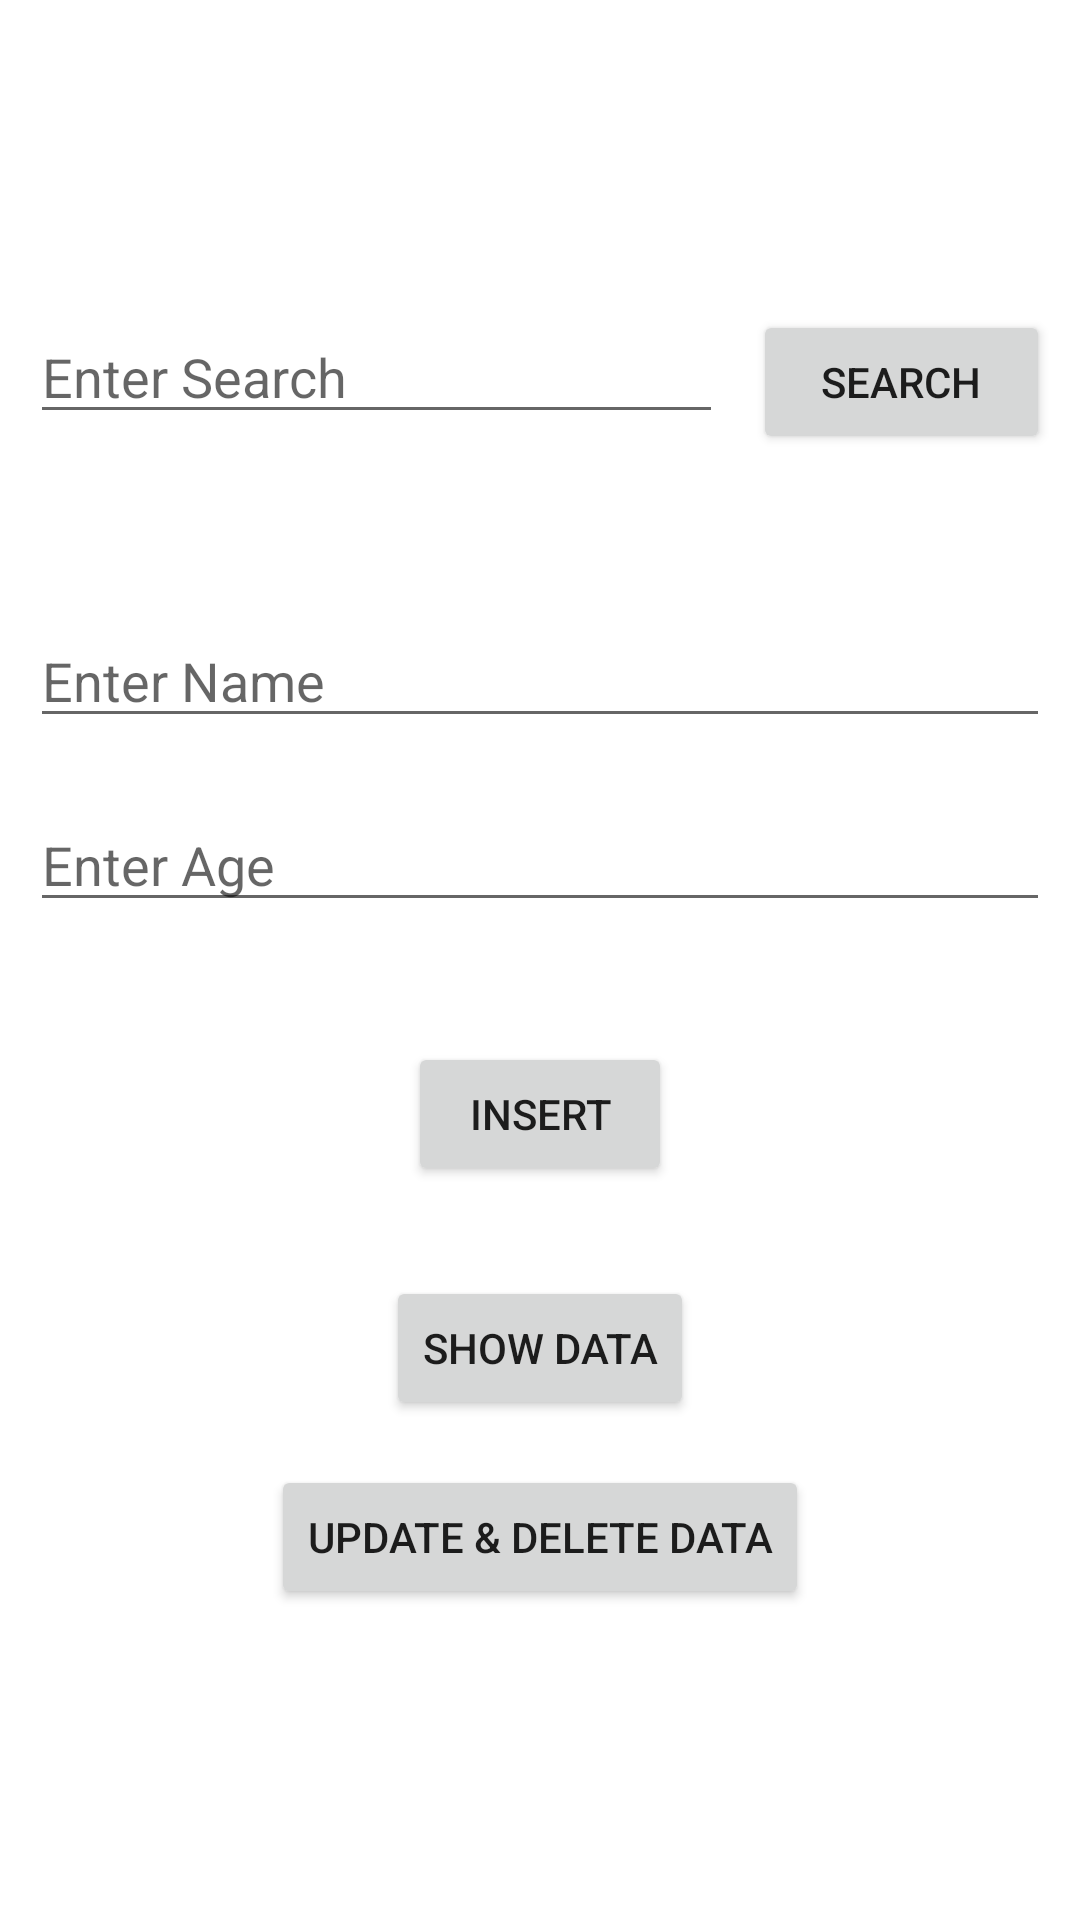

The Android layout XML behind this screen, and the referenced resources:
<!-- AndroidManifest.xml: application theme Theme.SQlite_Database1 -->
<!-- res/layout/activity_main.xml -->
<?xml version="1.0" encoding="utf-8"?>
<LinearLayout xmlns:android="http://schemas.android.com/apk/res/android"
    xmlns:app="http://schemas.android.com/apk/res-auto"
    xmlns:tools="http://schemas.android.com/tools"
    android:layout_width="match_parent"
    android:layout_height="match_parent"
    android:orientation="vertical"
    android:gravity="center"
    tools:context=".MainActivity">


    <LinearLayout
        android:layout_width="match_parent"
        android:layout_height="wrap_content"
        android:orientation="horizontal">

        <EditText
            android:id="@+id/searchET"
            android:layout_marginLeft="10dp"
            android:layout_width="0dp"
            android:layout_weight=".7"
            android:inputType="number"
            android:layout_height="wrap_content"
            android:hint="Enter Search"
            android:layout_marginBottom="50dp"/>

        <Button
            android:onClick="searchBTN"
            android:layout_width="0dp"
            android:layout_weight=".3"
            android:layout_height="wrap_content"
            android:text="Search"
            android:layout_marginLeft="10dp"
            android:layout_marginRight="10dp">

        </Button>




    </LinearLayout>

    <EditText
        android:id="@+id/nameET"
        android:layout_width="match_parent"
        android:layout_height="wrap_content"
        android:hint="Enter Name"
        android:layout_margin="10dp"/>


    <EditText
        android:id="@+id/ageET"
        android:layout_width="match_parent"
        android:layout_height="wrap_content"
        android:hint="Enter Age"
        android:layout_margin="10dp"/>

    <Button
        android:id="@+id/insertBTN"
        android:layout_width="wrap_content"
        android:layout_height="wrap_content"
        android:text="Insert"
        android:layout_marginTop="30dp"/>

    <Button
       android:onClick="showData"
        android:layout_width="wrap_content"
        android:layout_height="wrap_content"
        android:text="Show Data"
        android:layout_marginTop="30dp"/>

    <Button
        android:onClick="updateDataBTN"
        android:layout_width="wrap_content"
        android:layout_height="wrap_content"
        android:text="update &amp; Delete data"
        android:layout_marginTop="15dp"/>



</LinearLayout>
<!-- resources referenced by this layout -->
<resources>
  <style name="Theme.SQlite_Database1" parent="Theme.MaterialComponents.DayNight.DarkActionBar">
          
          <item name="colorPrimary">@color/purple_500</item>
          <item name="colorPrimaryVariant">@color/purple_700</item>
          <item name="colorOnPrimary">@color/white</item>
          
          <item name="colorSecondary">@color/teal_200</item>
          <item name="colorSecondaryVariant">@color/teal_700</item>
          <item name="colorOnSecondary">@color/black</item>
          
          <item name="android:statusBarColor" tools:targetApi="l">?attr/colorPrimaryVariant</item>
          
      </style>
  <!-- not gathered from this repository: default colours our renderer supplied (Android Studio template values) -->
  <color name="purple_500">#FF6200EE</color>
  <color name="purple_700">#FF3700B3</color>
  <color name="teal_200">#FF03DAC5</color>
  <color name="teal_700">#FF018786</color>
  <color name="black">#FF000000</color>
  <color name="white">#FFFFFFFF</color>
</resources>
